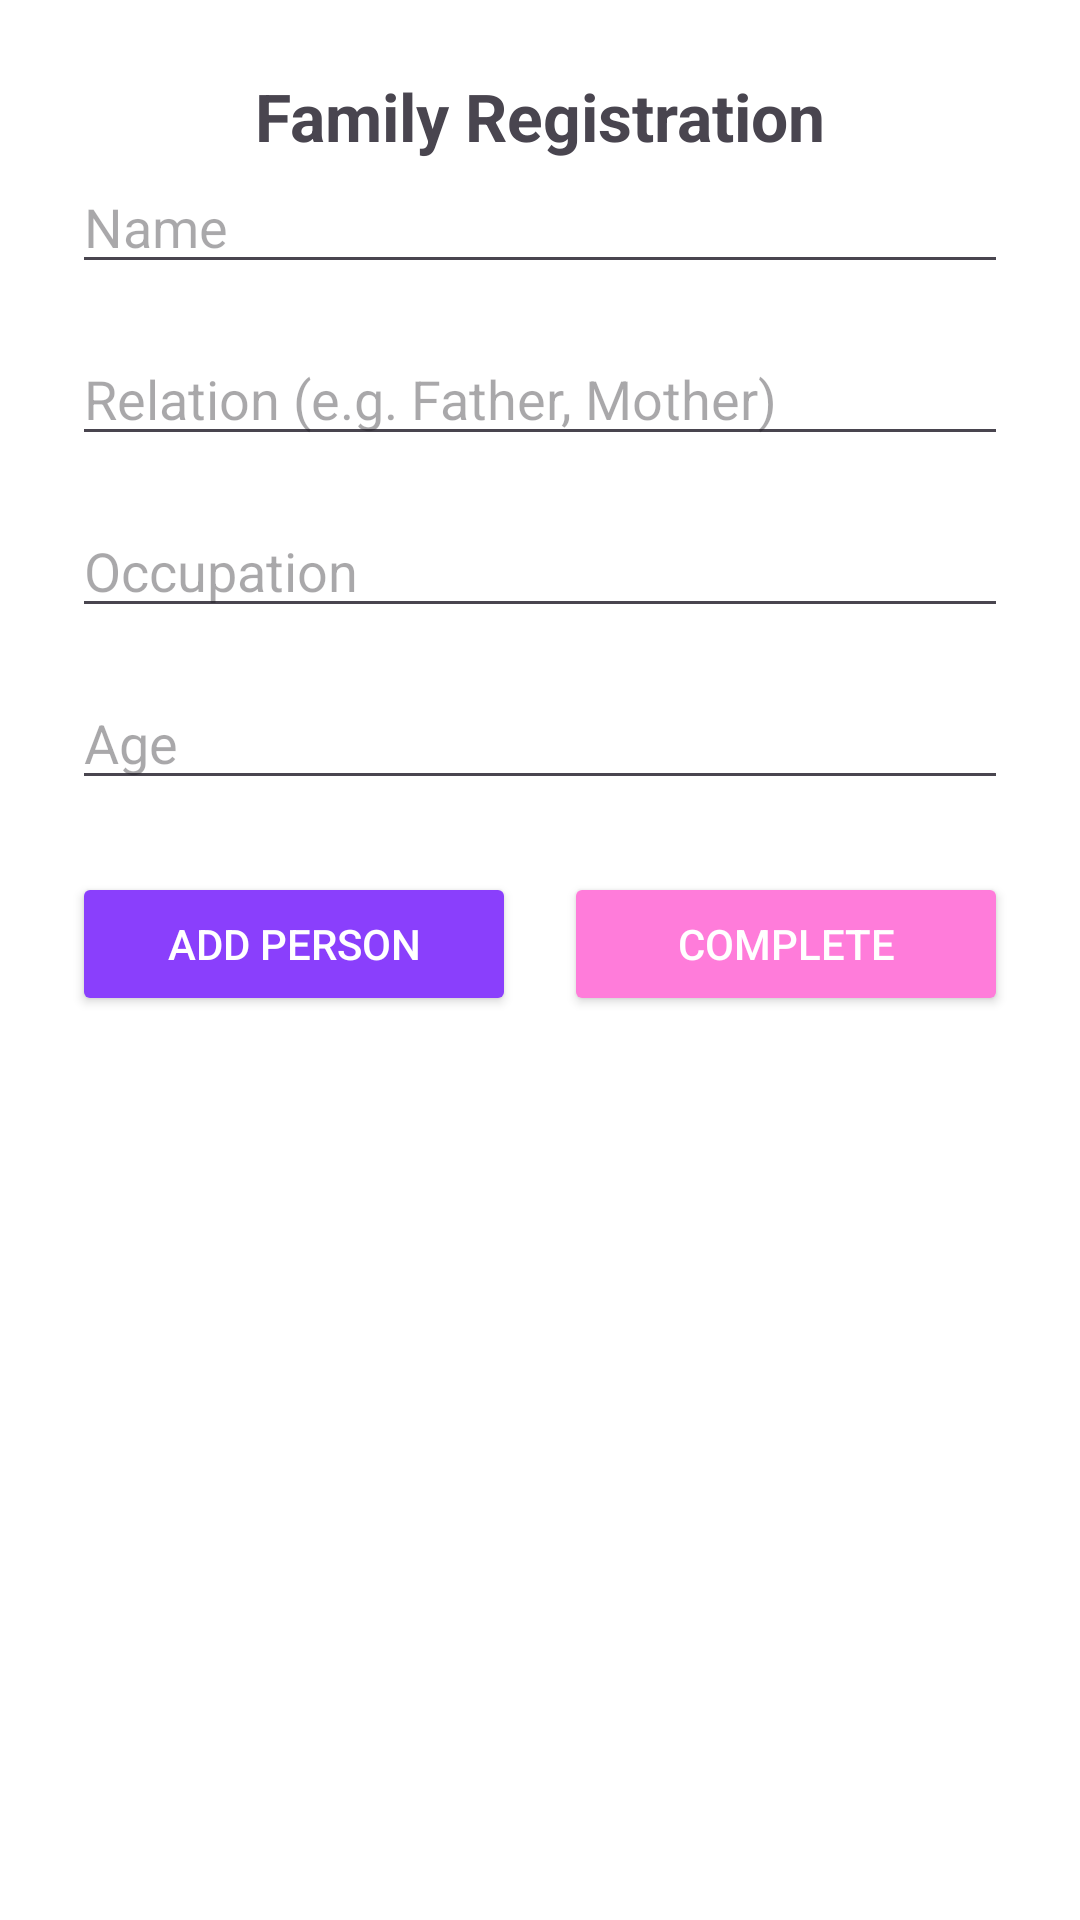

Write the Android layout XML for this screen, with the resource values it uses.
<!-- AndroidManifest.xml: application theme Theme.AiFA -->
<!-- res/layout/activity_register_family.xml -->
<?xml version="1.0" encoding="utf-8"?>
<androidx.constraintlayout.widget.ConstraintLayout xmlns:android="http://schemas.android.com/apk/res/android"
    xmlns:app="http://schemas.android.com/apk/res-auto"
    xmlns:tools="http://schemas.android.com/tools"
    android:layout_width="match_parent"
    android:layout_height="match_parent"
    android:padding="24dp"
    tools:context=".ui.theme.ui.register.RegisterActivity">

    <TextView
        android:id="@+id/tvTitle"
        android:layout_width="wrap_content"
        android:layout_height="wrap_content"
        android:layout_marginBottom="24dp"
        android:text="Family Registration"
        android:textSize="22sp"
        android:textStyle="bold"
        app:layout_constraintEnd_toEndOf="parent"
        app:layout_constraintStart_toStartOf="parent"
        app:layout_constraintTop_toTopOf="parent" />

    <EditText
        android:id="@+id/etName"
        android:layout_width="0dp"
        android:layout_height="wrap_content"
        android:hint="Name"
        app:layout_constraintEnd_toEndOf="parent"
        app:layout_constraintStart_toStartOf="parent"
        app:layout_constraintTop_toBottomOf="@id/tvTitle" />

    <EditText
        android:id="@+id/etRelation"
        android:layout_width="0dp"
        android:layout_height="wrap_content"
        android:layout_marginTop="16dp"
        android:hint="Relation (e.g. Father, Mother)"
        app:layout_constraintEnd_toEndOf="parent"
        app:layout_constraintStart_toStartOf="parent"
        app:layout_constraintTop_toBottomOf="@id/etName" />

    <EditText
        android:id="@+id/etOccupation"
        android:layout_width="0dp"
        android:layout_height="wrap_content"
        android:layout_marginTop="16dp"
        android:hint="Occupation"
        app:layout_constraintEnd_toEndOf="parent"
        app:layout_constraintStart_toStartOf="parent"
        app:layout_constraintTop_toBottomOf="@id/etRelation" />

    <EditText
        android:id="@+id/etAge"
        android:layout_width="0dp"
        android:layout_height="wrap_content"
        android:layout_marginTop="16dp"
        android:hint="Age"
        android:inputType="number"
        app:layout_constraintEnd_toEndOf="parent"
        app:layout_constraintStart_toStartOf="parent"
        app:layout_constraintTop_toBottomOf="@id/etOccupation" />

    <LinearLayout
        android:id="@+id/buttonLayout"
        android:layout_width="0dp"
        android:layout_height="wrap_content"
        android:layout_marginTop="24dp"
        android:gravity="center"
        android:orientation="horizontal"
        app:layout_constraintEnd_toEndOf="parent"
        app:layout_constraintStart_toStartOf="parent"
        app:layout_constraintTop_toBottomOf="@id/etAge">

        <Button
            android:id="@+id/btnAddPerson"
            android:layout_width="0dp"
            android:layout_height="wrap_content"
            android:layout_weight="1"
            android:backgroundTint="@color/color_main"
            android:text="Add Person"
            android:textColor="@android:color/white" />

        <View
            android:layout_width="16dp"
            android:layout_height="0dp" />

        <Button
            android:id="@+id/btnComplete"
            android:layout_width="0dp"
            android:layout_height="wrap_content"
            android:layout_weight="1"
            android:backgroundTint="@color/color_secondary"
            android:text="Complete"
            android:textColor="@android:color/white" />
    </LinearLayout>

</androidx.constraintlayout.widget.ConstraintLayout>
<!-- resources referenced by this layout -->
<resources>
  <color name="color_main">#8A3FFC</color>
  <color name="color_secondary">#FF7CDA</color>
  <style name="Theme.AiFA" parent="Theme.Material3.Light.NoActionBar">
          
  
          
          <item name="android:statusBarColor">@color/white</item>
          <item name="android:windowLightStatusBar">true</item>
  
          
          <item name="android:navigationBarColor">@color/white</item>
  
          
          <item name="windowActionBar">false</item>
          <item name="windowNoTitle">true</item>
  
          
          <item name="android:windowBackground">@color/white</item>
      </style>
  <color name="white">#FFFFFFFF</color>
</resources>
